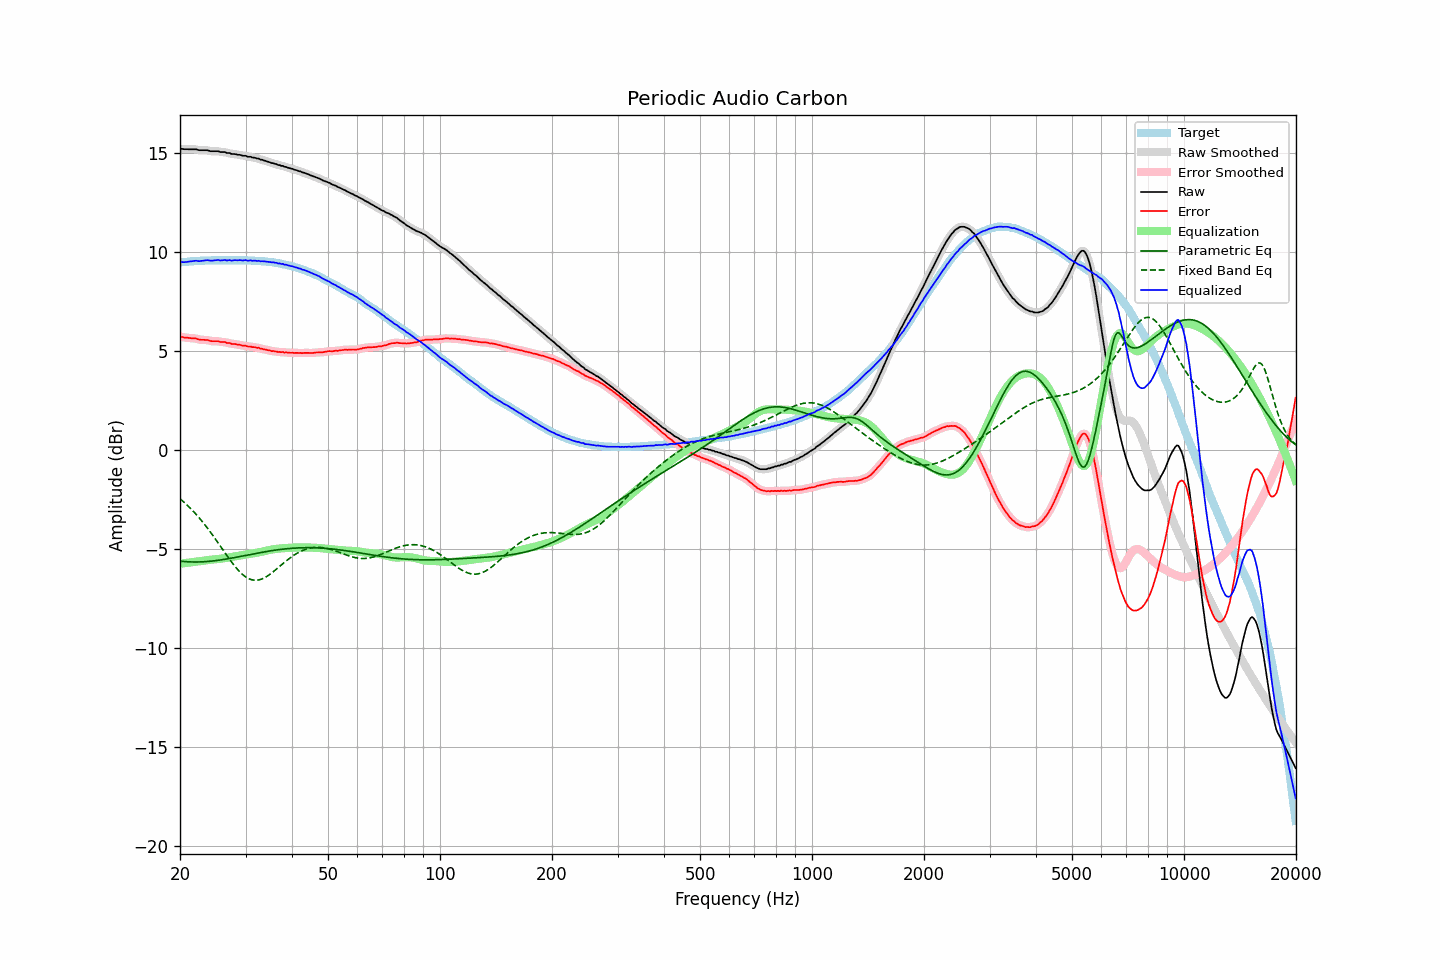

The file beside this chart, header and first rows:
frequency, raw, error, smoothed, error_smoothed, equalization, parametric_eq, fixed_band_eq, equalized_raw, equalized_smoothed, target
20.00, 15.23, 5.74, 15.24, 5.74, -5.73, -5.60, -2.45, 9.50, 9.50, 9.49
20.20, 15.23, 5.73, 15.23, 5.73, -5.72, -5.61, -2.52, 9.51, 9.50, 9.50
20.40, 15.22, 5.71, 15.22, 5.71, -5.72, -5.62, -2.59, 9.51, 9.51, 9.51
20.61, 15.21, 5.69, 15.22, 5.70, -5.71, -5.63, -2.66, 9.51, 9.51, 9.52
20.81, 15.21, 5.69, 15.21, 5.69, -5.70, -5.63, -2.74, 9.52, 9.52, 9.52
21.02, 15.21, 5.68, 15.21, 5.68, -5.69, -5.64, -2.82, 9.53, 9.53, 9.53
21.23, 15.21, 5.67, 15.21, 5.67, -5.68, -5.64, -2.89, 9.54, 9.54, 9.54
21.44, 15.21, 5.66, 15.21, 5.66, -5.66, -5.65, -2.98, 9.55, 9.55, 9.55
21.66, 15.21, 5.66, 15.22, 5.66, -5.65, -5.65, -3.06, 9.56, 9.56, 9.55
21.87, 15.21, 5.65, 15.21, 5.65, -5.64, -5.65, -3.15, 9.57, 9.57, 9.56
22.09, 15.21, 5.65, 15.20, 5.64, -5.63, -5.65, -3.24, 9.58, 9.57, 9.56
22.31, 15.18, 5.61, 15.19, 5.62, -5.62, -5.65, -3.33, 9.56, 9.57, 9.57
22.54, 15.16, 5.59, 15.17, 5.60, -5.61, -5.65, -3.42, 9.55, 9.56, 9.57
22.76, 15.16, 5.58, 15.16, 5.58, -5.60, -5.64, -3.52, 9.56, 9.56, 9.58
22.99, 15.16, 5.58, 15.16, 5.58, -5.59, -5.64, -3.62, 9.58, 9.57, 9.58
23.22, 15.16, 5.58, 15.16, 5.58, -5.57, -5.64, -3.72, 9.59, 9.59, 9.58
23.45, 15.16, 5.57, 15.16, 5.58, -5.56, -5.63, -3.82, 9.60, 9.60, 9.59
23.69, 15.16, 5.57, 15.15, 5.56, -5.55, -5.62, -3.93, 9.61, 9.60, 9.59
23.92, 15.14, 5.55, 15.14, 5.55, -5.55, -5.62, -4.03, 9.60, 9.59, 9.59
24.16, 15.11, 5.52, 15.12, 5.53, -5.54, -5.61, -4.14, 9.58, 9.59, 9.59
24.40, 15.11, 5.51, 15.11, 5.51, -5.53, -5.60, -4.26, 9.58, 9.58, 9.60
24.65, 15.11, 5.51, 15.11, 5.51, -5.52, -5.59, -4.37, 9.59, 9.59, 9.60
24.89, 15.11, 5.51, 15.12, 5.51, -5.51, -5.58, -4.48, 9.60, 9.61, 9.60
25.14, 15.11, 5.51, 15.11, 5.51, -5.50, -5.57, -4.60, 9.61, 9.61, 9.60
25.39, 15.11, 5.51, 15.10, 5.50, -5.49, -5.56, -4.72, 9.62, 9.60, 9.60
25.65, 15.07, 5.47, 15.09, 5.48, -5.49, -5.55, -4.83, 9.59, 9.60, 9.60
25.91, 15.07, 5.47, 15.08, 5.48, -5.48, -5.54, -4.95, 9.60, 9.60, 9.60
26.16, 15.07, 5.47, 15.07, 5.47, -5.47, -5.52, -5.07, 9.61, 9.60, 9.60
26.43, 15.07, 5.47, 15.06, 5.45, -5.45, -5.51, -5.19, 9.62, 9.60, 9.60
26.69, 15.02, 5.42, 15.04, 5.44, -5.44, -5.50, -5.30, 9.59, 9.61, 9.60
26.96, 15.02, 5.42, 15.02, 5.42, -5.42, -5.48, -5.42, 9.60, 9.60, 9.60
27.23, 15.02, 5.42, 15.00, 5.40, -5.41, -5.47, -5.53, 9.61, 9.59, 9.60
27.50, 14.97, 5.37, 14.99, 5.39, -5.39, -5.45, -5.64, 9.58, 9.60, 9.60
27.77, 14.97, 5.37, 14.98, 5.37, -5.38, -5.44, -5.75, 9.59, 9.60, 9.60
28.05, 14.97, 5.37, 14.96, 5.36, -5.36, -5.42, -5.85, 9.61, 9.60, 9.60
28.33, 14.95, 5.35, 14.95, 5.35, -5.35, -5.41, -5.95, 9.60, 9.61, 9.60
28.62, 14.93, 5.33, 14.94, 5.34, -5.33, -5.39, -6.04, 9.60, 9.61, 9.60
28.90, 14.93, 5.33, 14.92, 5.32, -5.32, -5.38, -6.13, 9.61, 9.60, 9.60
29.19, 14.91, 5.31, 14.91, 5.31, -5.31, -5.36, -6.21, 9.60, 9.60, 9.60
29.48, 14.88, 5.28, 14.90, 5.30, -5.29, -5.34, -6.28, 9.59, 9.60, 9.60
29.78, 14.88, 5.28, 14.88, 5.28, -5.28, -5.33, -6.35, 9.60, 9.60, 9.60
30.08, 14.88, 5.28, 14.86, 5.27, -5.27, -5.31, -6.41, 9.61, 9.59, 9.60
30.38, 14.83, 5.24, 14.85, 5.26, -5.26, -5.30, -6.46, 9.58, 9.60, 9.59
30.68, 14.83, 5.24, 14.83, 5.24, -5.24, -5.28, -6.50, 9.59, 9.59, 9.59
30.99, 14.83, 5.24, 14.82, 5.23, -5.23, -5.26, -6.53, 9.60, 9.58, 9.59
31.30, 14.79, 5.21, 14.81, 5.22, -5.22, -5.25, -6.55, 9.57, 9.59, 9.58
31.61, 14.79, 5.21, 14.79, 5.21, -5.21, -5.23, -6.57, 9.58, 9.58, 9.58
31.93, 14.77, 5.20, 14.77, 5.20, -5.19, -5.22, -6.57, 9.58, 9.58, 9.57
32.24, 14.74, 5.17, 14.75, 5.18, -5.18, -5.20, -6.57, 9.56, 9.57, 9.57
32.57, 14.74, 5.18, 14.73, 5.16, -5.16, -5.19, -6.55, 9.58, 9.57, 9.56
32.89, 14.69, 5.13, 14.70, 5.14, -5.15, -5.17, -6.53, 9.55, 9.56, 9.56
33.22, 14.68, 5.13, 14.68, 5.13, -5.13, -5.16, -6.50, 9.56, 9.55, 9.55
33.55, 14.65, 5.10, 14.65, 5.10, -5.11, -5.14, -6.47, 9.54, 9.55, 9.55
33.89, 14.63, 5.09, 14.63, 5.09, -5.09, -5.13, -6.43, 9.54, 9.54, 9.54
34.23, 14.60, 5.07, 14.60, 5.07, -5.07, -5.11, -6.38, 9.53, 9.53, 9.53
34.57, 14.57, 5.05, 14.57, 5.05, -5.05, -5.10, -6.32, 9.52, 9.52, 9.52
34.92, 14.55, 5.04, 14.55, 5.03, -5.04, -5.09, -6.27, 9.52, 9.51, 9.51
35.27, 14.51, 5.00, 14.52, 5.02, -5.02, -5.08, -6.21, 9.49, 9.50, 9.51
35.62, 14.51, 5.02, 14.50, 5.01, -5.01, -5.06, -6.14, 9.50, 9.50, 9.49
35.97, 14.47, 4.99, 14.48, 4.99, -5.00, -5.05, -6.08, 9.48, 9.48, 9.48
... 635 more rows
